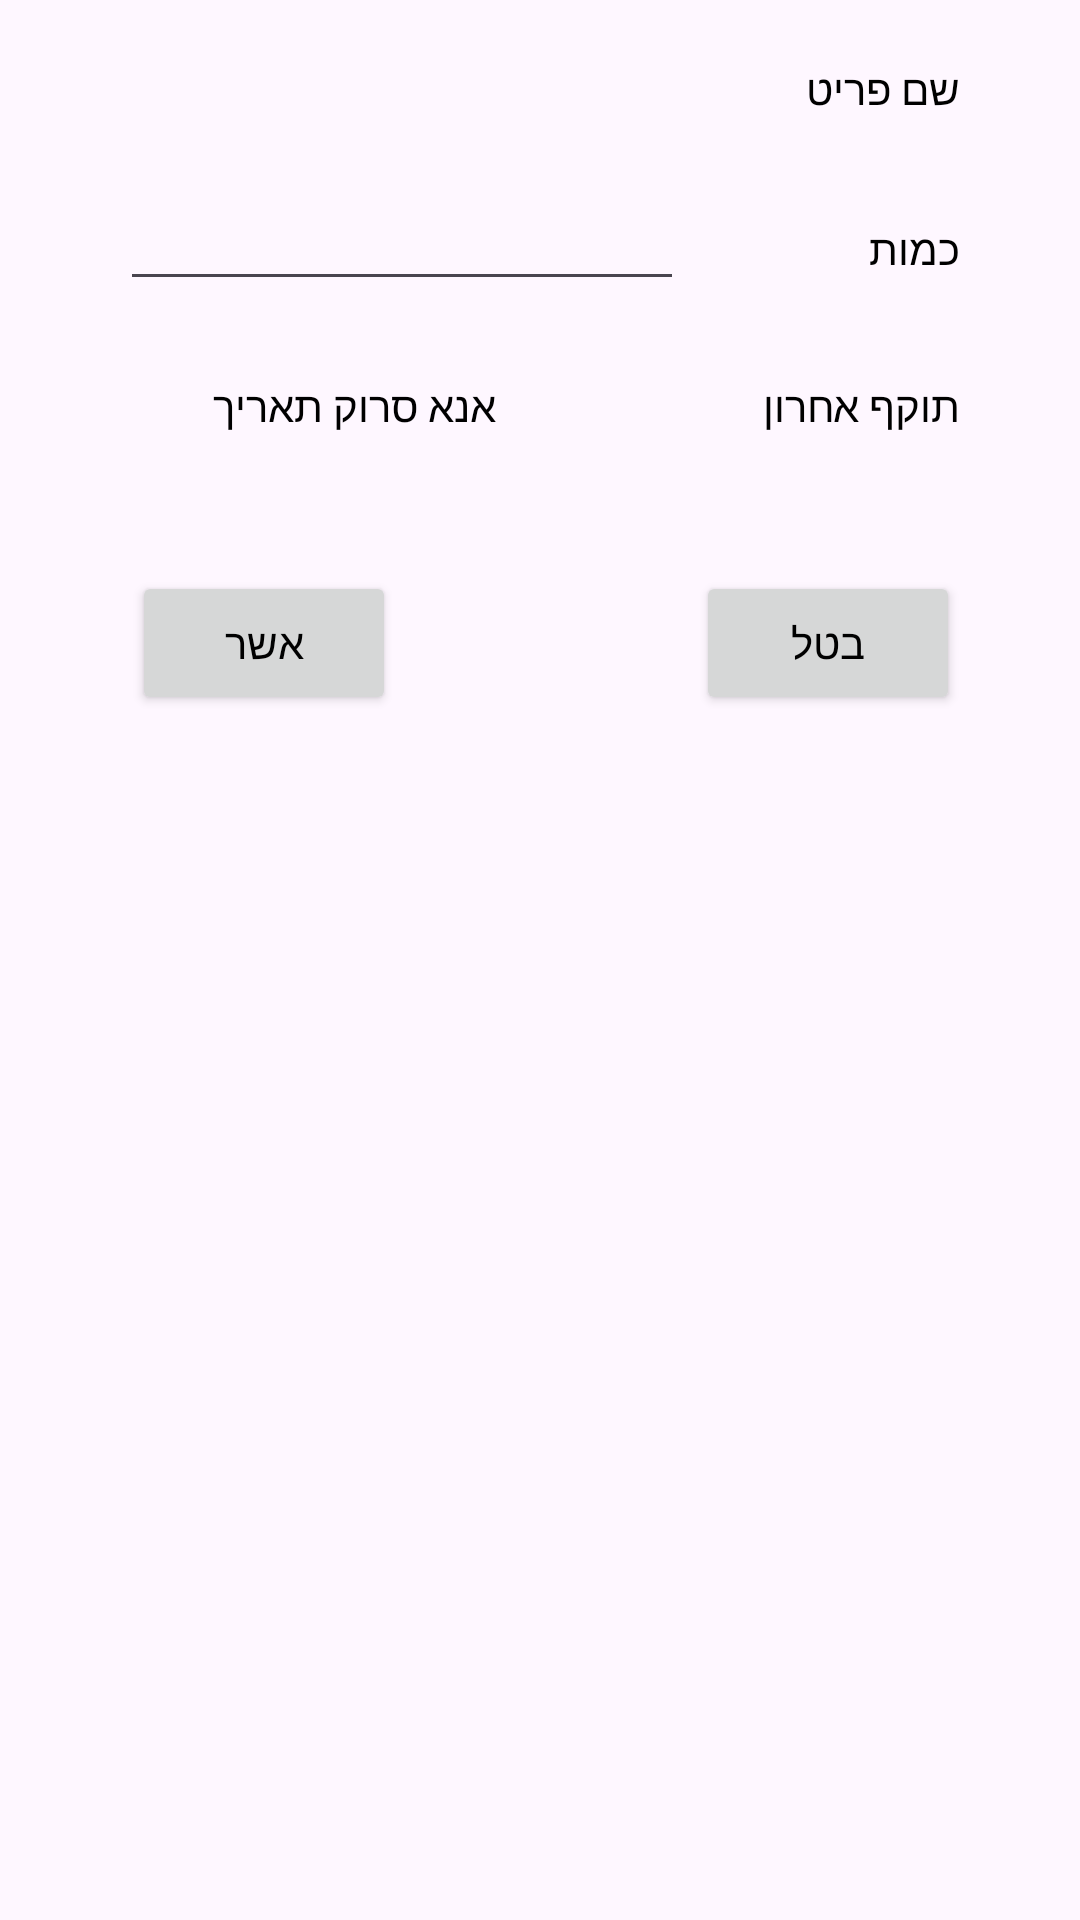

The Android layout XML behind this screen, and the referenced resources:
<!-- AndroidManifest.xml: application theme Theme.AutomaticGrocery -->
<!-- res/layout/custom_exp_update_date_dialog.xml -->
<?xml version="1.0" encoding="utf-8"?>
<LinearLayout xmlns:android="http://schemas.android.com/apk/res/android"
    android:layout_width="match_parent"
    android:layout_height="match_parent"
    android:orientation="vertical"
    android:layoutDirection="rtl"
    >

    <LinearLayout
        android:layout_width="280dp"
        android:layout_height="wrap_content"
        android:layout_marginTop="20dp"
        android:layout_gravity="center">

        <TextView
            android:id="@+id/tvDUPEXPName"
            android:layout_width="wrap_content"
            android:layout_height="wrap_content"
            android:layout_marginLeft="20dp"
            android:layout_weight="1"
            android:text="שם פריט" />

        <TextView
            android:id="@+id/tvDUPEXPProductName"
            android:layout_width="wrap_content"
            android:layout_height="wrap_content"
            android:layout_weight="8"
            />

    </LinearLayout>

    <LinearLayout
        android:layout_width="280dp"
        android:layout_height="wrap_content"
        android:layout_marginTop="20dp"
        android:layout_gravity="center">

        <TextView
            android:id="@+id/tvDUPEXPProductAmount"
            android:layout_width="wrap_content"
            android:layout_height="wrap_content"
            android:layout_marginLeft="20dp"
            android:layout_weight="1"
            android:text="כמות" />

        <EditText
            android:id="@+id/etDUPEXPProductAmount"
            android:layout_width="wrap_content"
            android:layout_height="wrap_content"
            android:layout_weight="4"
            android:inputType="number"
            />

    </LinearLayout>

    <LinearLayout
        android:layout_width="280dp"
        android:layout_height="wrap_content"
        android:layout_marginTop="20dp"
        android:layout_gravity="center">

        <TextView
            android:id="@+id/tvDUPEXPProductLastDate"
            android:layout_width="wrap_content"
            android:layout_height="30dp"
            android:layout_weight="1"
            android:text="תוקף אחרון" />

        <Button
            android:id="@+id/btnDUPEXPProductLastDate"
            android:layout_width="25dp"
            android:layout_height="25dp"
            android:background="@drawable/barcode_icon"
            android:layout_gravity="center"
            android:layout_weight="1"
            android:layout_marginLeft="10dp"
            android:layout_marginRight="10dp"
            />

        <TextView
            android:id="@+id/etDExpProductLastDate"
            android:layout_width="wrap_content"
            android:layout_height="30dp"
            android:layout_weight="10"
            android:text="אנא סרוק תאריך"
            android:gravity="center"
            />

    </LinearLayout>

    <LinearLayout
        android:layout_width="280dp"
        android:layout_height="wrap_content"
        android:layout_marginTop="40dp"
        android:layout_gravity="center">

        <Button
            android:id="@+id/btnDUPEXPCancle"
            android:layout_width="wrap_content"
            android:layout_height="wrap_content"
            android:text="בטל"

            />

        <Button
            android:id="@+id/btnDUPEXPConfirm"
            android:layout_width="wrap_content"
            android:layout_height="wrap_content"
            android:text="אשר"
            android:layout_marginRight="100dp"
            />

    </LinearLayout>



</LinearLayout>
<!-- resources referenced by this layout -->
<resources>
  <style name="Theme.AutomaticGrocery" parent="Base.Theme.AutomaticGrocery" />
  <style name="Base.Theme.AutomaticGrocery" parent="Theme.Material3.DayNight.NoActionBar">
          
          
          <item name="colorPrimary">@color/green1</item>
          <item name="android:textColor">@color/black</item>
      </style>
  <color name="green1">#4CAF5C</color>
  <color name="black">#FF000000</color>
</resources>
